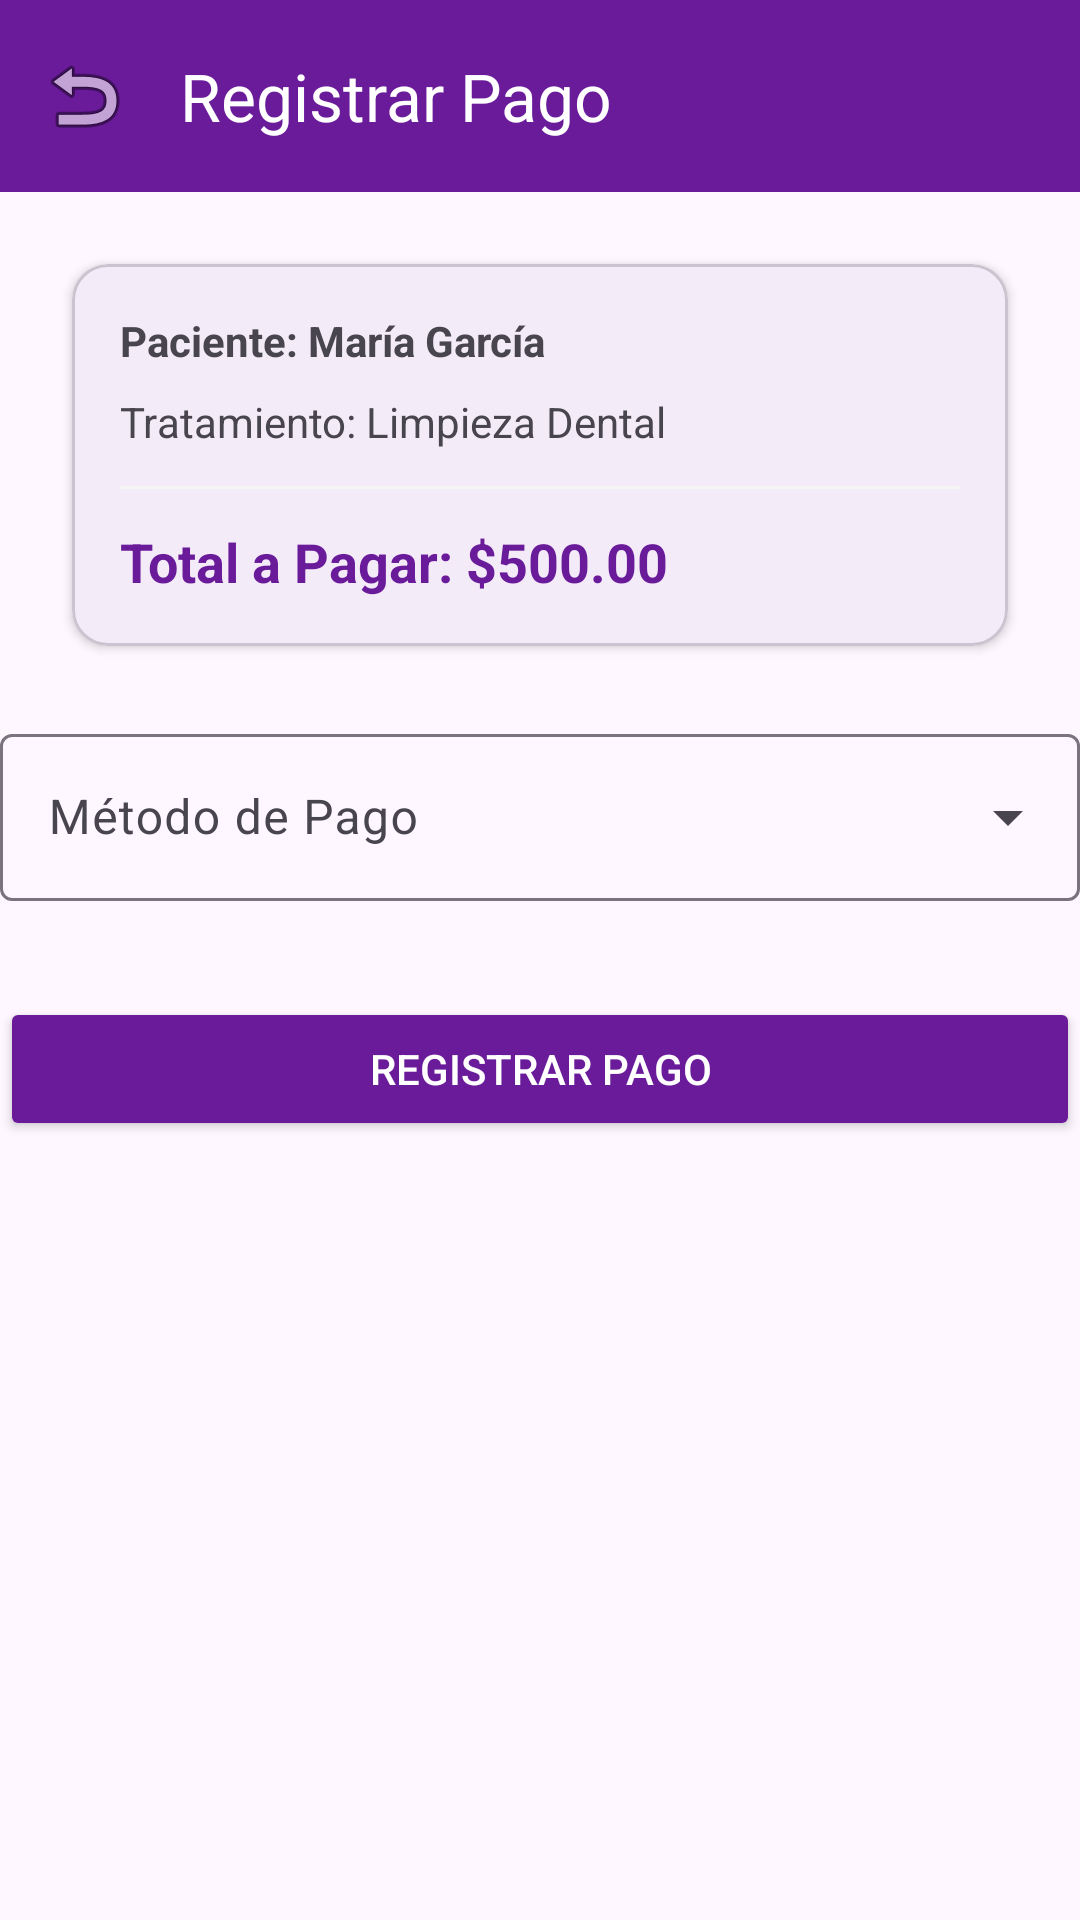

The Android layout XML behind this screen, and the referenced resources:
<!-- AndroidManifest.xml: application theme Theme.Dentiflow -->
<!-- res/layout/fragment_payment.xml -->
<?xml version="1.0" encoding="utf-8"?>
<androidx.constraintlayout.widget.ConstraintLayout xmlns:android="http://schemas.android.com/apk/res/android"
    xmlns:app="http://schemas.android.com/apk/res-auto"
    xmlns:tools="http://schemas.android.com/tools"
    android:layout_width="match_parent"
    android:layout_height="match_parent"
    tools:context=".ui.payments.PaymentFragment">

    <com.google.android.material.appbar.MaterialToolbar
        android:id="@+id/toolbar"
        android:layout_width="match_parent"
        android:layout_height="?attr/actionBarSize"
        android:background="@color/purple_500"
        app:title="Registrar Pago"
        app:titleTextColor="@color/white"
        app:navigationIcon="@android:drawable/ic_menu_revert"
        app:layout_constraintTop_toTopOf="parent" />

    <com.google.android.material.card.MaterialCardView
        android:id="@+id/card_summary"
        android:layout_width="match_parent"
        android:layout_height="wrap_content"
        android:layout_margin="24dp"
        app:cardCornerRadius="12dp"
        app:cardElevation="2dp"
        app:layout_constraintTop_toBottomOf="@id/toolbar">

        <LinearLayout
            android:layout_width="match_parent"
            android:layout_height="wrap_content"
            android:orientation="vertical"
            android:padding="16dp">

            <TextView
                android:id="@+id/tv_patient_name"
                android:layout_width="wrap_content"
                android:layout_height="wrap_content"
                android:text="Paciente: María García"
                android:textStyle="bold" />

            <TextView
                android:id="@+id/tv_treatment_name"
                android:layout_width="wrap_content"
                android:layout_height="wrap_content"
                android:layout_marginTop="8dp"
                android:text="Tratamiento: Limpieza Dental" />

            <View
                android:layout_width="match_parent"
                android:layout_height="1dp"
                android:layout_marginVertical="12dp"
                android:background="@color/gray_light" />

            <TextView
                android:id="@+id/tv_total"
                android:layout_width="wrap_content"
                android:layout_height="wrap_content"
                android:text="Total a Pagar: $500.00"
                android:textSize="18sp"
                android:textStyle="bold"
                android:textColor="@color/purple_500" />
        </LinearLayout>
    </com.google.android.material.card.MaterialCardView>

    <com.google.android.material.textfield.TextInputLayout
        android:id="@+id/til_payment_method"
        style="@style/Widget.Material3.TextInputLayout.OutlinedBox.ExposedDropdownMenu"
        android:layout_width="match_parent"
        android:layout_height="wrap_content"
        android:layout_marginTop="24dp"
        android:hint="Método de Pago"
        app:layout_constraintTop_toBottomOf="@id/card_summary">

        <AutoCompleteTextView
            android:layout_width="match_parent"
            android:layout_height="wrap_content"
            android:inputType="none" />
    </com.google.android.material.textfield.TextInputLayout>

    <Button
        android:id="@+id/btn_register_payment"
        android:layout_width="match_parent"
        android:layout_height="wrap_content"
        android:layout_marginTop="32dp"
        android:backgroundTint="@color/purple_500"
        android:text="Registrar Pago"
        android:textColor="@color/white"
        app:layout_constraintTop_toBottomOf="@id/til_payment_method" />

</androidx.constraintlayout.widget.ConstraintLayout>
<!-- resources referenced by this layout -->
<resources>
  <color name="gray_light">#F5F5F5</color>
  <color name="purple_500">#6A1B9A</color>
  <color name="white">#FFFFFFFF</color>
  <style name="Theme.Dentiflow" parent="Base.Theme.Dentiflow" />
  <style name="Base.Theme.Dentiflow" parent="Theme.Material3.DayNight.NoActionBar">
          
          
      </style>
</resources>
